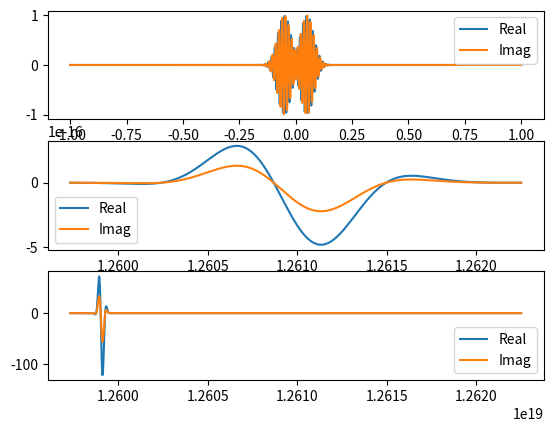
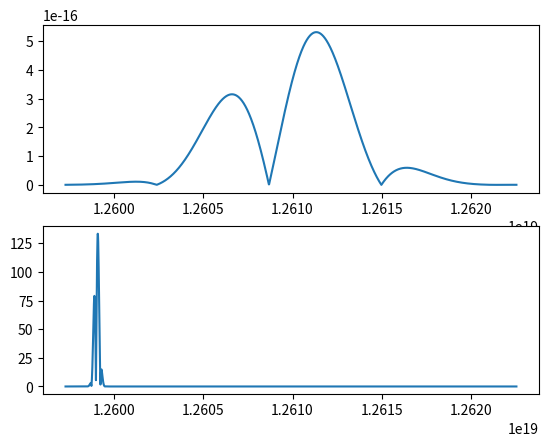

Write the Python code that produced these figures, in order.
# -*- coding: utf-8 -*-
"""
Created on Thu Jul 18 11:12:33 2019

@author: aholm
"""

import numpy as np
from matplotlib import pyplot as plt

class time_Efield(object):
    #Generate the electric field in the time domain.
    def __init__(self, Aks,wks,phiks,tks,sigmaks,t):
        #Amplitude of each gaussian
        self.Aks = Aks
        #Frequencies at which each wave is generated at
        self.wks = wks
        #Phase term. This is what we will be attempting to retrieve through ML
        self.phiks = phiks
        #Time in which pulse occurred.
        self.tks = tks
        #Width of gaussian
        self.sigmaks = sigmaks
        #Number of pulses
        self.modes_num = len(Aks)
        #Time domain
        self.t = t
    def time_single(self, Ak,wk,phik,tk,sigmak):
        #note: t should be an numpy array
        phase = wk*self.t+phik
        gaussian = -((self.t-tk)**2)/2/sigmak**2
        Efield_single = Ak*np.exp(1j*phase)*np.exp(gaussian)
        return Efield_single
    def time_field(self):
        efield = np.zeros([self.modes_num,len(self.t)],dtype=complex)
        for i in range(self.modes_num):
            efield[i,:] = self.time_single(self.Aks[i],self.wks[i],\
                  self.phiks[i],self.tks[i],self.sigmaks[i])
        return np.sum(efield,axis=0)

class freq_Efield(object):

    def __init__(self, Aks,wks,phiks,tks,sigmaks,w):
        self.Aks = Aks
        self.wks = wks
        self.phiks = phiks
        self.tks = tks
        self.sigmaks = sigmaks
        self.modes_num = len(Aks)
        self.w = w
    def freq_single(self, Ak,wk,phik,tk,sigmak):
        #note: t should be an numpy array
        phase = -self.w*tk+phik+wk*tk
        gaussian = -(sigmak**2*(self.w-wk)**2)/2
        Efield_single = Ak*sigmak*np.exp(1j*phase)*np.exp(gaussian)
        return Efield_single
    def freq_field(self):
        efield = np.zeros([self.modes_num,len(self.w)],dtype=complex)
        for i in range(self.modes_num):
            efield[i,:] = self.freq_single(self.Aks[i],self.wks[i],\
                  self.phiks[i],self.tks[i],self.sigmaks[i])
        return np.sum(efield,axis=0)

#Constants
e_charge = 1.602176565e-19
h_plank = 6.62607004e-34
c_speed = 299792458
x = 2001 #Number of points to test in frequeny and time domain

#Inputs
ph_en = 8300 #in the uint of eV
w_cen =  ph_en * e_charge /h_plank *2* np.pi #frequency of radiation
n = 2 #Number of modes
np.random.seed(1) #Set seed if want to create reproducable results

#Parameters
Aks = np.ones(n) #np.random.rayleigh(size=n) is true variation
wks = np.ones(n)*w_cen #np.random.normal(w_cen,10**-4*w_cen,n) true variation
phiks = np.random.random(n)*2*np.pi #random values between 0 and 2pi
tks = np.arange(0,n)*1e-15 - .5e-15 #Will probably introduce variation later
sigmaks = np.ones(n)*0.3e-15 #fixed gaussian width
#Time domain
t=np.linspace(-10e-15,10e-15,x)
#Frequency Domain
wrange = np.array([1-1e-3,1+1e-3])*w_cen #Domain centered around central frequency
w=np.arange(wrange[0],wrange[1],(wrange[1]-wrange[0])/x)

fig, axs = plt.subplots(3, 1)

efieldtmpt = time_Efield(Aks,wks,phiks,tks,sigmaks,t)
tfield = efieldtmpt.time_field()
axs[0].plot(t,np.real(tfield),label='Real')
axs[0].plot(t,np.imag(tfield),label='Imag')
axs[0].legend()

efieldtmpf = freq_Efield(Aks,wks,phiks,tks,sigmaks,w)
ffield = efieldtmpf.freq_field()
axs[1].plot(w,np.real(ffield),label='Real')
axs[1].plot(w,np.imag(ffield),label='Imag')
axs[1].legend()

t_fix = np.fft.ifftshift(t)
efieldtmpt_fix = time_Efield(Aks,wks,phiks,tks,sigmaks,t_fix)
tfield_fix = efieldtmpt_fix.time_field()
ffield_fix = np.fft.fft(tfield_fix)
axs[2].plot(w,np.real(ffield_fix),label='Real')
axs[2].plot(w,np.imag(ffield_fix),label='Imag')
axs[2].legend()

fig1, axs1 = plt.subplots(2, 1)
axs1[0].plot(w,np.abs(ffield),label='Magnitude')
axs1[1].plot(w,np.abs(ffield_fix),label='Magnitude')

